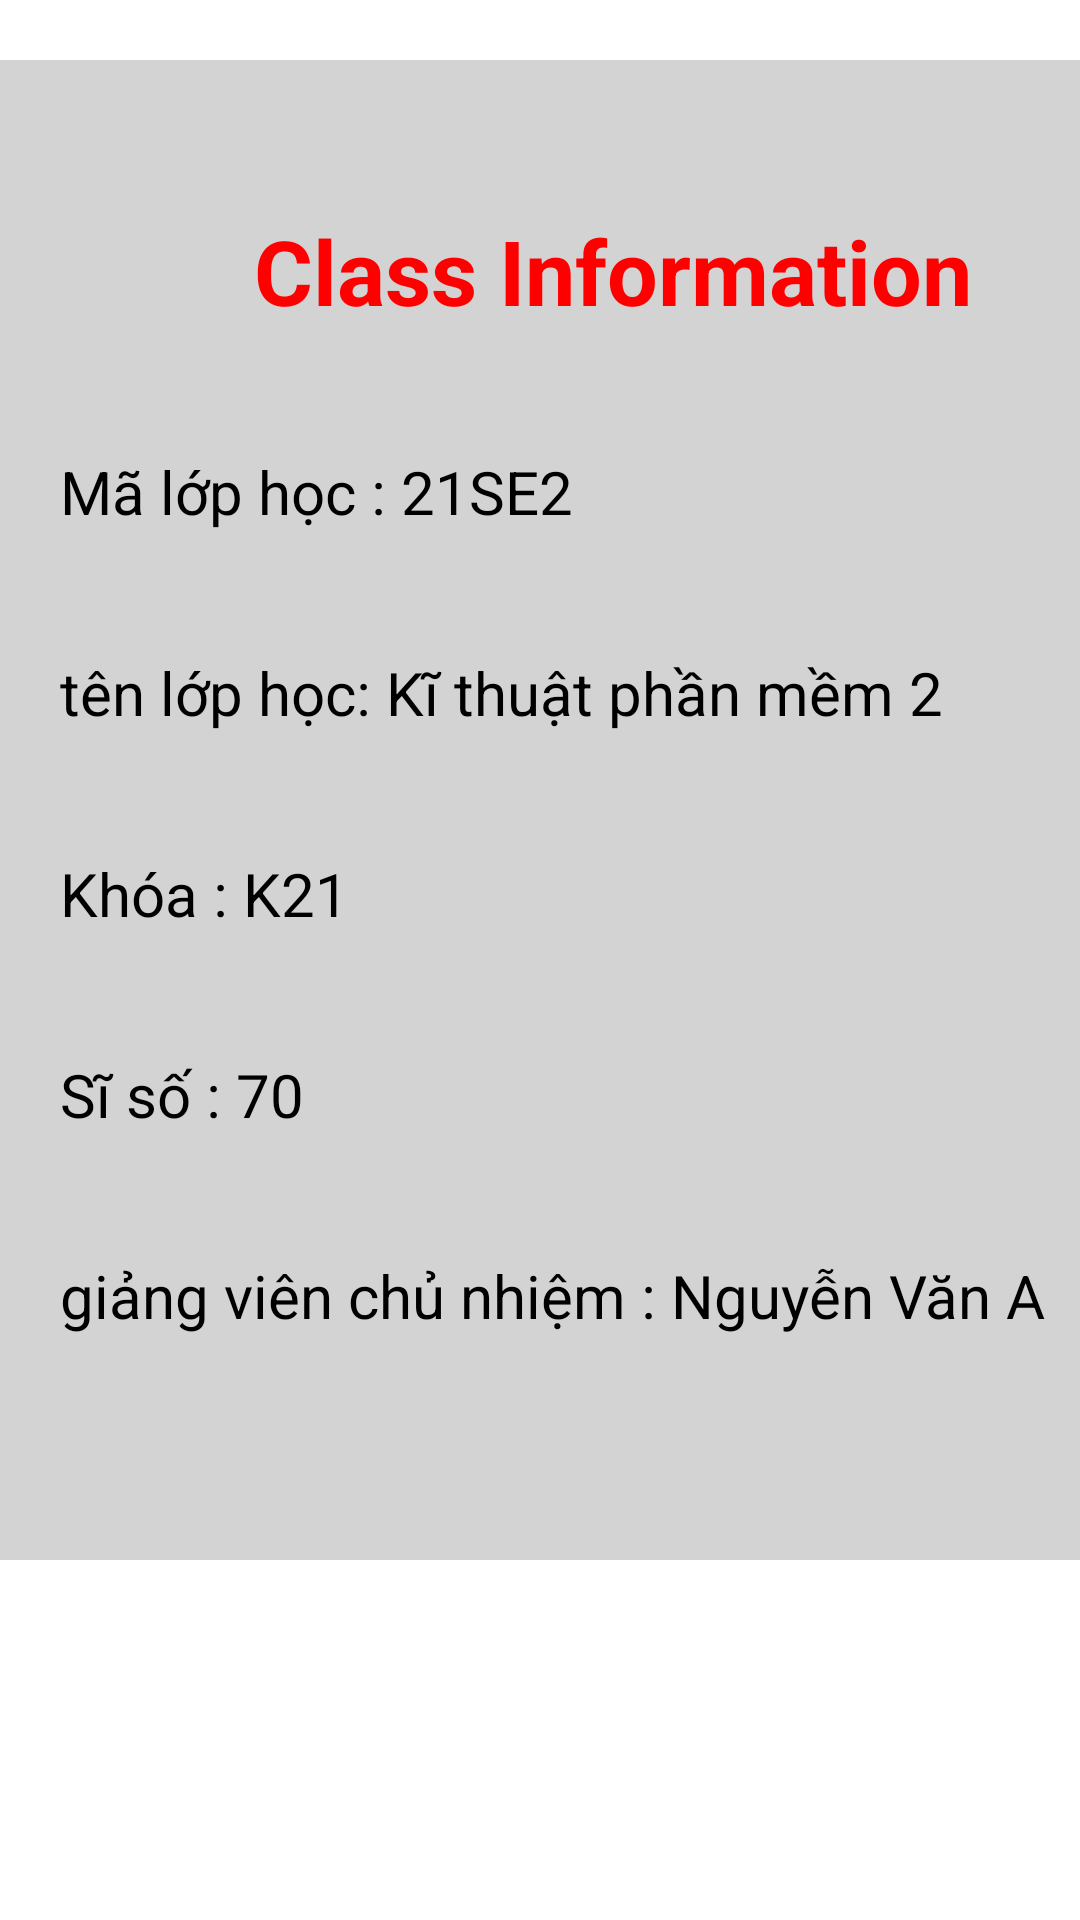

Write the Android layout XML for this screen, with the resource values it uses.
<!-- AndroidManifest.xml: application theme Theme.Student_Managament -->
<!-- res/layout/activity_detail_class.xml -->
<?xml version="1.0" encoding="utf-8"?>
<LinearLayout xmlns:android="http://schemas.android.com/apk/res/android"
    xmlns:app="http://schemas.android.com/apk/res-auto"
    xmlns:tools="http://schemas.android.com/tools"
    android:layout_width="match_parent"
    android:layout_height="match_parent"
    android:orientation="vertical"
    tools:context=".DetailClass">
    <LinearLayout
        android:layout_marginTop="20dp"
        android:layout_width="409dp"
        android:layout_height="500dp"
        android:orientation="vertical"
        android:background="@color/LightGrey">
        <TextView
            android:layout_marginTop="50dp"
            android:textSize="30sp"
            android:layout_width="match_parent"
            android:layout_height="wrap_content"
            android:textStyle="bold"
            android:text="Class Information"
            android:gravity="center"
            android:textColor="#F00"
            >
        </TextView>
        <LinearLayout
            android:layout_width="match_parent"
            android:layout_height="wrap_content"
            android:layout_marginLeft="20dp"
            android:layout_marginTop="40dp"
            android:layout_marginRight="20dp"
            android:orientation="horizontal">

            <TextView
                android:layout_width="wrap_content"
                android:layout_height="match_parent"
                android:text="Mã lớp học :"
                android:textColor="#000000"
                android:textSize="20sp"></TextView>

            <TextView
                android:id="@+id/tvClasId"
                android:layout_width="wrap_content"
                android:layout_height="match_parent"
                android:textSize="20dp"
                android:text=" 21SE2"
                android:textColor="#000000"/>
        </LinearLayout>
        <LinearLayout
            android:layout_width="match_parent"
            android:layout_height="wrap_content"
            android:layout_marginLeft="20dp"
            android:layout_marginTop="40dp"
            android:layout_marginRight="20dp"
            android:orientation="horizontal">

            <TextView
                android:layout_width="wrap_content"
                android:layout_height="match_parent"
                android:text="tên lớp học:"
                android:textColor="#000000"
                android:textSize="20sp">
            </TextView>
            <TextView
                android:id="@+id/tvClassName"
                android:layout_width="wrap_content"
                android:layout_height="match_parent"
                android:textSize="20dp"
                android:text=" Kĩ thuật phần mềm 2"
                android:textColor="#000000"/>
        </LinearLayout>
        <LinearLayout
            android:layout_width="match_parent"
            android:layout_height="wrap_content"
            android:layout_marginLeft="20dp"
            android:layout_marginTop="40dp"
            android:layout_marginRight="20dp"
            android:orientation="horizontal">

            <TextView
                android:layout_width="wrap_content"
                android:layout_height="match_parent"
                android:text="Khóa :"
                android:textColor="#000000"
                android:textSize="20sp">
            </TextView>
            <TextView
                android:id="@+id/tvSession"
                android:layout_width="wrap_content"
                android:layout_height="match_parent"
                android:textSize="20dp"
                android:text=" K21"
                android:textColor="#000000"/>
        </LinearLayout>
        <LinearLayout
            android:layout_width="match_parent"
            android:layout_height="wrap_content"
            android:layout_marginLeft="20dp"
            android:layout_marginTop="40dp"
            android:layout_marginRight="20dp"
            android:orientation="horizontal">

            <TextView
                android:layout_width="wrap_content"
                android:layout_height="match_parent"
                android:text="Sĩ số :"
                android:textColor="#000000"
                android:textSize="20sp">
            </TextView>
            <TextView
                android:id="@+id/tvQuantity"
                android:layout_width="wrap_content"
                android:layout_height="match_parent"
                android:textSize="20dp"
                android:text=" 70"
                android:textColor="#000000"/>
        </LinearLayout>
        <LinearLayout
            android:layout_width="match_parent"
            android:layout_height="wrap_content"
            android:layout_marginLeft="20dp"
            android:layout_marginTop="40dp"
            android:layout_marginRight="20dp"
            android:orientation="horizontal">

            <TextView
                android:layout_width="wrap_content"
                android:layout_height="match_parent"
                android:text="giảng viên chủ nhiệm :"
                android:textColor="#000000"
                android:textSize="20sp">
            </TextView>
            <TextView
                android:id="@+id/tvTeacher"
                android:layout_width="wrap_content"
                android:layout_height="match_parent"
                android:textSize="20dp"
                android:text=" Nguyễn Văn A"
                android:textColor="#000000"/>
        </LinearLayout>
    </LinearLayout>
</LinearLayout>
<!-- resources referenced by this layout -->
<resources>
  <color name="LightGrey">#D3D3D3</color>
  <style name="Theme.Student_Managament" parent="Theme.MaterialComponents.DayNight.NoActionBar">
          
          <item name="colorPrimary">@color/purple_500</item>
          <item name="colorPrimaryVariant">@color/purple_700</item>
          <item name="colorOnPrimary">@color/white</item>
          
          <item name="colorSecondary">@color/teal_200</item>
          <item name="colorSecondaryVariant">@color/teal_700</item>
          <item name="colorOnSecondary">@color/black</item>
          
          <item name="android:statusBarColor">?attr/colorPrimaryVariant</item>
          
      </style>
  <color name="purple_500">#FF6200EE</color>
  <color name="purple_700">#FF3700B3</color>
  <color name="white">#FFFFFFFF</color>
  <color name="teal_200">#FF03DAC5</color>
  <color name="teal_700">#FF018786</color>
  <color name="black">#FF000000</color>
</resources>
